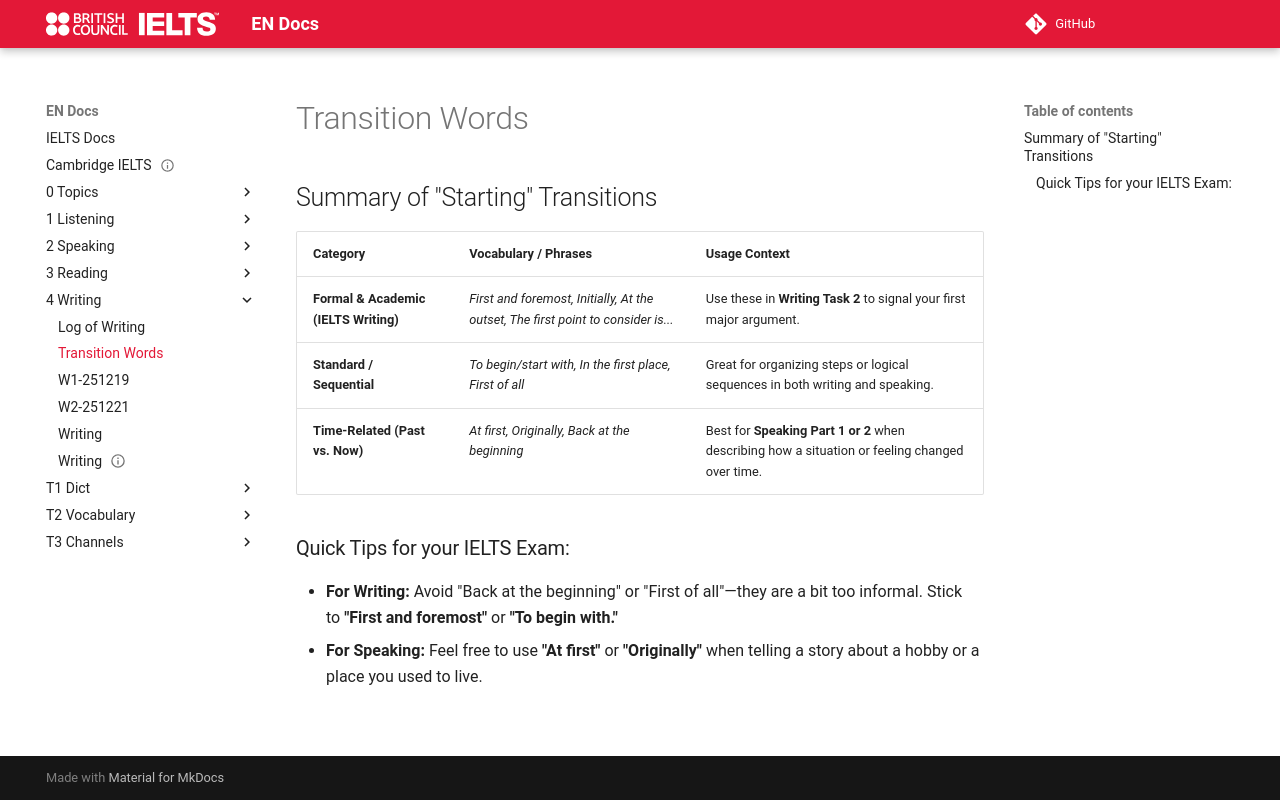

repository: abotw/Docs-IELTS · page: 4-Writing/transition-words/index.html · generator: mkdocs


# Transition Words

## Summary of "Starting" Transitions

|**Category**|**Vocabulary / Phrases**|**Usage Context**|
|---|---|---|
|**Formal & Academic (IELTS Writing)**|_First and foremost, Initially, At the outset, The first point to consider is..._|Use these in **Writing Task 2** to signal your first major argument.|
|**Standard / Sequential**|_To begin/start with, In the first place, First of all_|Great for organizing steps or logical sequences in both writing and speaking.|
|**Time-Related (Past vs. Now)**|_At first, Originally, Back at the beginning_|Best for **Speaking Part 1 or 2** when describing how a situation or feeling changed over time.|

### Quick Tips for your IELTS Exam:

- **For Writing:** Avoid "Back at the beginning" or "First of all"—they are a bit too informal. Stick to **"First and foremost"** or **"To begin with."**
- **For Speaking:** Feel free to use **"At first"** or **"Originally"** when telling a story about a hobby or a place you used to live.
